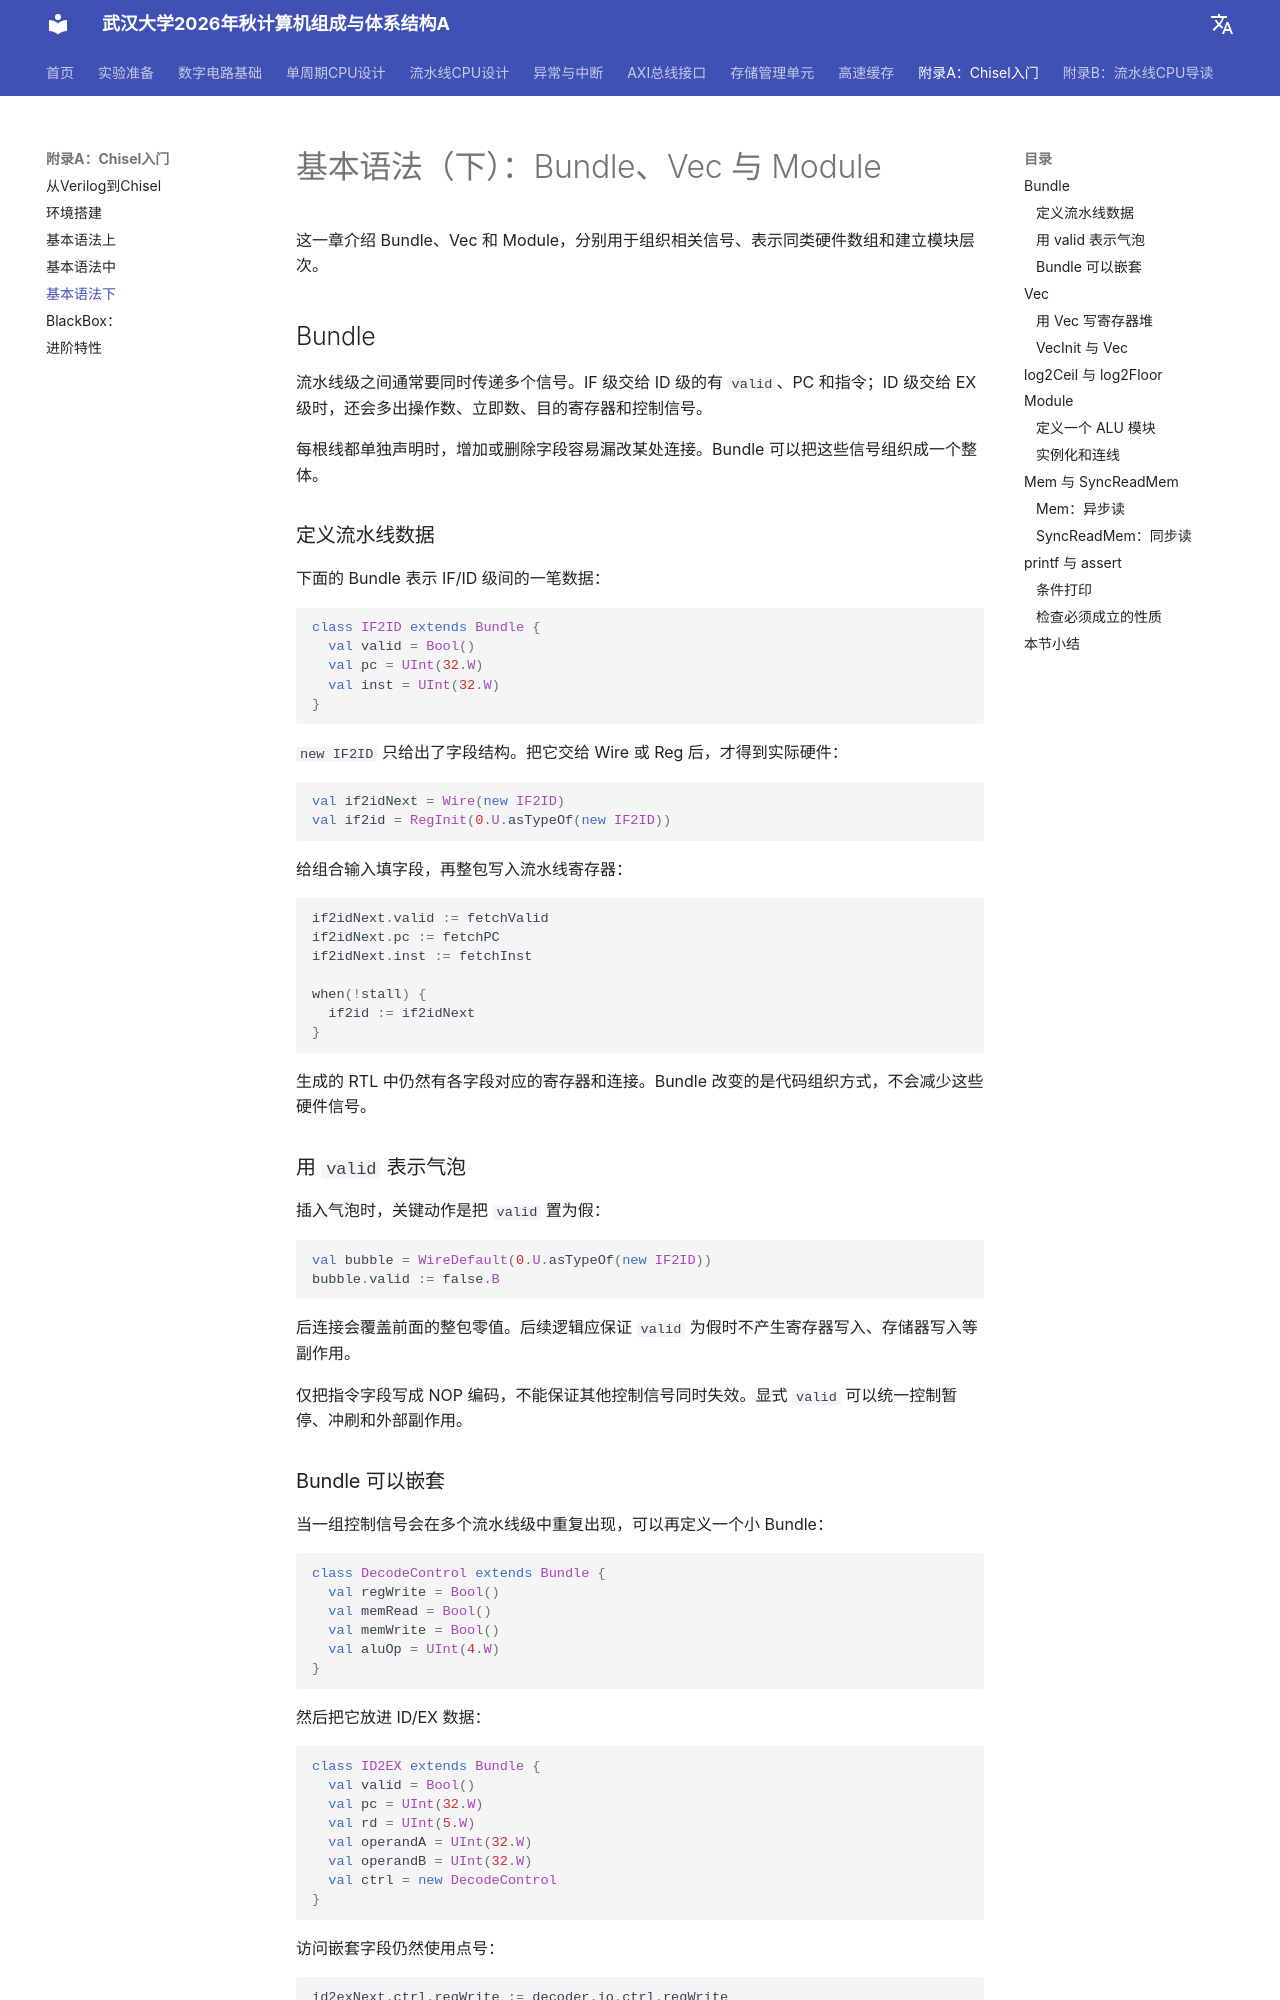

repository: codexp-whu/cod-exp · page: chisel/基本语法下/index.html · generator: mkdocs

# 基本语法（下）：Bundle、Vec 与 Module

这一章介绍 Bundle、Vec 和 Module，分别用于组织相关信号、表示同类硬件数组和建立模块层次。

## Bundle

流水线级之间通常要同时传递多个信号。IF 级交给 ID 级的有 `valid`、PC 和指令；ID 级交给 EX 级时，还会多出操作数、立即数、目的寄存器和控制信号。

每根线都单独声明时，增加或删除字段容易漏改某处连接。Bundle 可以把这些信号组织成一个整体。

### 定义流水线数据

下面的 Bundle 表示 IF/ID 级间的一笔数据：

```scala
class IF2ID extends Bundle {
  val valid = Bool()
  val pc = UInt(32.W)
  val inst = UInt(32.W)
}
```

`new IF2ID` 只给出了字段结构。把它交给 Wire 或 Reg 后，才得到实际硬件：

```scala
val if2idNext = Wire(new IF2ID)
val if2id = RegInit(0.U.asTypeOf(new IF2ID))
```

给组合输入填字段，再整包写入流水线寄存器：

```scala
if2idNext.valid := fetchValid
if2idNext.pc := fetchPC
if2idNext.inst := fetchInst

when(!stall) {
  if2id := if2idNext
}
```

生成的 RTL 中仍然有各字段对应的寄存器和连接。Bundle 改变的是代码组织方式，不会减少这些硬件信号。

### 用 `valid` 表示气泡

插入气泡时，关键动作是把 `valid` 置为假：

```scala
val bubble = WireDefault(0.U.asTypeOf(new IF2ID))
bubble.valid := false.B
```

后连接会覆盖前面的整包零值。后续逻辑应保证 `valid` 为假时不产生寄存器写入、存储器写入等副作用。

仅把指令字段写成 NOP 编码，不能保证其他控制信号同时失效。显式 `valid` 可以统一控制暂停、冲刷和外部副作用。
